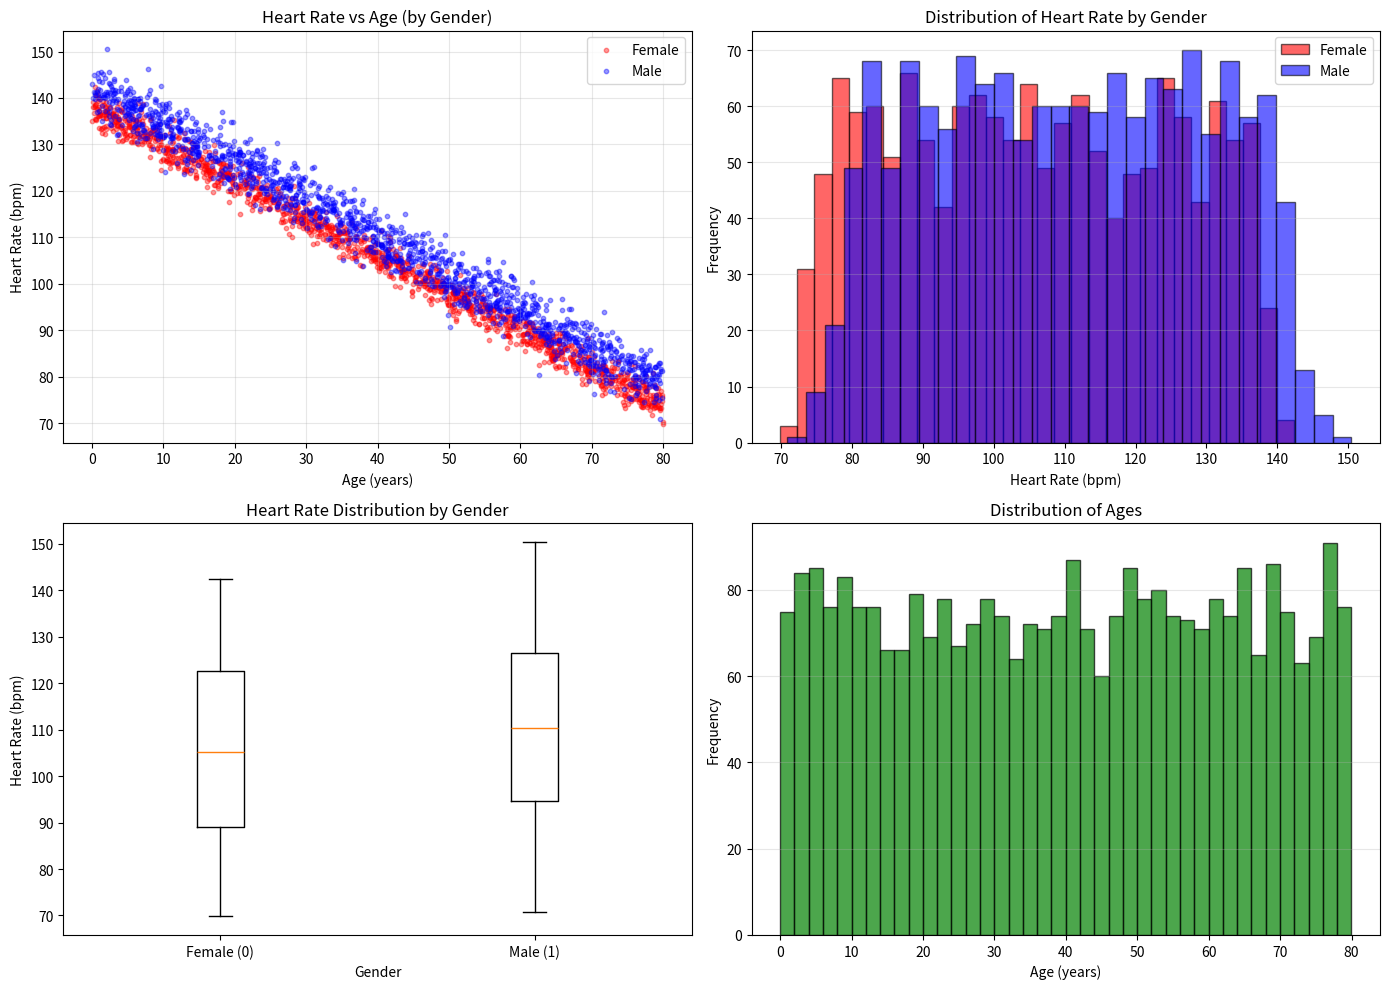

Source code (Python):
"""
Generate synthetic heart rate data for linear regression analysis.

Model:
HR = 140 - 0.8*Age + 5*Gender + noise

Where:
- HR: Heart Rate (bpm)
- Age: Age in years (0-80, includes infants to elderly)
- Gender: Numeric encoding - Female=0, Male=1 (males have ~5 bpm higher baseline HR)
- noise: Random normal variation (std varies by gender)
  * Female: std=0.3 bpm (lower variability)
  * Male: std=0.8 bpm (higher variability)

IMPORTANT: Gender encoding in CSV
  Female = 0
  Male   = 1

Realistic heart rates by age and gender:
At age 0 (newborn):
  - Female: ~140 bpm
  - Male: ~145 bpm
At age 20 (young adult):
  - Female: ~124 bpm
  - Male: ~129 bpm
At age 40 (middle-aged):
  - Female: ~108 bpm
  - Male: ~113 bpm
At age 70 (elderly):
  - Female: ~84 bpm
  - Male: ~89 bpm
"""

import numpy as np
import pandas as pd
import matplotlib.pyplot as plt

# ============================================================================
# GENDER ENCODING: Female = 0, Male = 1
# ============================================================================

# Set random seed for reproducibility
np.random.seed(42)

# Parameters
n_samples = 3000

# Generate independent variables
age = np.random.uniform(0, 80, n_samples)  # Age 0-80 years (infants to elderly)
gender = np.random.randint(0, 2, n_samples)  # 0 = Female, 1 = Male

# Known model parameters
intercept = 140
coef_age = -0.8      # HR decreases by ~0.8 bpm per year of age
coef_gender = 5      # Males have ~5 bpm higher baseline HR than females

# Generate noise with different variability for males vs females
# Females: std=0.3 bpm (lower variability)
# Males: std=0.8 bpm (higher variability)
noise = np.where(gender == 0, 
                 np.random.normal(-2, 2, n_samples),  # Females: low variability
                 np.random.normal(-3, 3, n_samples))  # Males: high variability

# Calculate heart rate
heart_rate = intercept + coef_age * age + coef_gender * gender + noise

# Ensure heart rate is within reasonable bounds
heart_rate = np.clip(heart_rate, 40, 200)


# Create DataFrame with numeric gender first
data = pd.DataFrame({
    'age': age,
    'gender': gender,
    'heart_rate': heart_rate
})

# Create a copy for CSV output with gender labels
data_csv = data.copy()
#data_csv['gender'] = data_csv['gender'].map({0: 'Female', 1: 'Male'})

# Save to CSV with gender labels
output_file = 'synthetic_hr_data.csv'
data_csv.to_csv(output_file, index=False)

print(f"Generated {n_samples} samples of synthetic data")
print(f"Saved to: {output_file}")
print(f"\nData summary:")
print(data.describe())
print(f"\nModel used:")
print(f"HR = {intercept} + {coef_age}*Age + {coef_gender}*Gender + noise")
print(f"\nKey insights:")
print(f"  - Heart rate decreases ~{abs(coef_age)} bpm per year of age")
print(f"  - Males have ~{coef_gender} bpm higher baseline HR than females")
print(f"  - Female noise: std=0.3 bpm (lower variability)")
print(f"  - Male noise: std=0.8 bpm (higher variability)")
# Create visualizations
fig, axes = plt.subplots(2, 2, figsize=(14, 10))

# Plot 1: Heart Rate vs Age (colored by gender)
females = data[data['gender'] == 0]
males = data[data['gender'] == 1]
axes[0, 0].scatter(females['age'], females['heart_rate'], alpha=0.4, s=10, color='red', label='Female')
axes[0, 0].scatter(males['age'], males['heart_rate'], alpha=0.4, s=10, color='blue', label='Male')
axes[0, 0].set_xlabel('Age (years)')
axes[0, 0].set_ylabel('Heart Rate (bpm)')
axes[0, 0].set_title('Heart Rate vs Age (by Gender)')
axes[0, 0].legend()
axes[0, 0].grid(True, alpha=0.3)

# Plot 2: Heart Rate distribution by gender
axes[0, 1].hist(females['heart_rate'], bins=30, alpha=0.6, label='Female', color='red', edgecolor='black')
axes[0, 1].hist(males['heart_rate'], bins=30, alpha=0.6, label='Male', color='blue', edgecolor='black')
axes[0, 1].set_xlabel('Heart Rate (bpm)')
axes[0, 1].set_ylabel('Frequency')
axes[0, 1].set_title('Distribution of Heart Rate by Gender')
axes[0, 1].legend()
axes[0, 1].grid(True, alpha=0.3, axis='y')

# Plot 3: Box plot by gender
axes[1, 0].boxplot([females['heart_rate'].values, males['heart_rate'].values], 
                    tick_labels=['Female (0)', 'Male (1)'])
axes[1, 0].set_xlabel('Gender')
axes[1, 0].set_ylabel('Heart Rate (bpm)')
axes[1, 0].set_title('Heart Rate Distribution by Gender')

# Plot 4: Age distribution
axes[1, 1].hist(data['age'], bins=40, edgecolor='black', alpha=0.7, color='green')
axes[1, 1].set_xlabel('Age (years)')
axes[1, 1].set_ylabel('Frequency')
axes[1, 1].set_title('Distribution of Ages')
axes[1, 1].grid(True, alpha=0.3, axis='y')

plt.tight_layout()
plt.savefig('synthetic_hr_data_plot.png', dpi=100, bbox_inches='tight')
print("\nPlot saved to: synthetic_hr_data_plot.png")
plt.show()